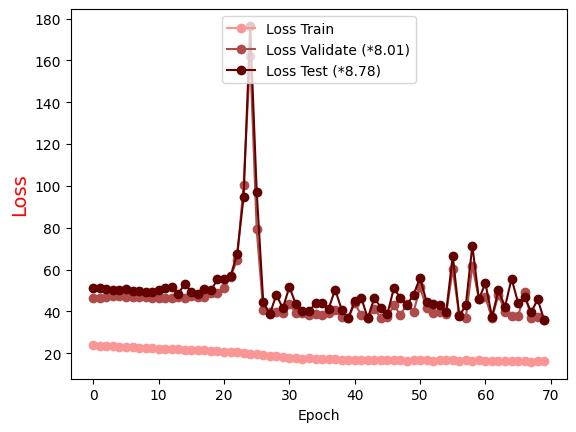

Source data for this figure (header and first rows):
Epoch, Loss Train, Loss Validate (*8.01), Loss Test (*8.78)
0.0, 23.75, 46.51, 51.17
1.0, 23.6, 46.6, 51.03
2.0, 23.44, 46.87, 50.9
3.0, 23.32, 47.35, 50.15
4.0, 23, 47.24, 50.43
5.0, 22.96, 47.1, 50.56
6.0, 22.79, 46.84, 49.71
7.0, 22.7, 46.88, 49.91
8.0, 22.53, 46.74, 49.25
9.0, 22.54, 46.49, 49.52
10.0, 22.25, 46.52, 50.26
11.0, 22.15, 46.61, 51
12.0, 22.01, 46.65, 51.65
13.0, 21.87, 47.11, 48.46
14.0, 21.77, 46.66, 53.27
15.0, 21.71, 47.19, 49.42
16.0, 21.61, 46.98, 48.55
17.0, 21.45, 47, 50.79
18.0, 21.29, 48.67, 50.14
19.0, 21.09, 48.88, 55.29
20.0, 20.83, 51, 55.74
21.0, 20.81, 56.65, 56.9
22.0, 20.63, 64.56, 67.39
23.0, 20.34, 100.7, 94.84
24.0, 19.67, 162.2, 176.5
25.0, 19.83, 79.25, 97.31
26.0, 19.05, 40.46, 44.58
27.0, 18.75, 39.69, 38.6
28.0, 18.69, 39.57, 48.01
29.0, 18.23, 39.29, 41.52
30.0, 17.96, 43.45, 51.74
31.0, 17.98, 39.15, 43.33
32.0, 17.52, 39.23, 40.19
33.0, 17.52, 38.22, 39.98
34.0, 17.16, 38.87, 44
35.0, 17.21, 38.31, 43.89
36.0, 17.14, 39.39, 41.26
37.0, 17.08, 40.6, 50.48
38.0, 17, 37.12, 40.91
39.0, 16.71, 36.69, 36.73
40.0, 16.93, 43.94, 44.84
41.0, 16.79, 38.26, 46.4
42.0, 16.87, 36.96, 36.9
43.0, 16.73, 41.34, 46.42
44.0, 16.91, 36.9, 41.88
45.0, 16.92, 37.17, 38.83
46.0, 16.6, 43.08, 51.24
47.0, 16.89, 38.25, 46.26
48.0, 16.35, 43.72, 43.16
49.0, 16.76, 39.73, 48.02
50.0, 16.87, 51.48, 56.1
51.0, 16.56, 41.66, 44.51
52.0, 16.45, 39.15, 43.58
53.0, 16.68, 39.9, 43.07
54.0, 16.68, 38.97, 39.79
55.0, 16.61, 60.2, 66.69
56.0, 16.52, 38.11, 37.82
57.0, 16.77, 37.04, 43
58.0, 16.33, 61.87, 71.51
59.0, 16.74, 45.98, 45.9
... 10 more rows
